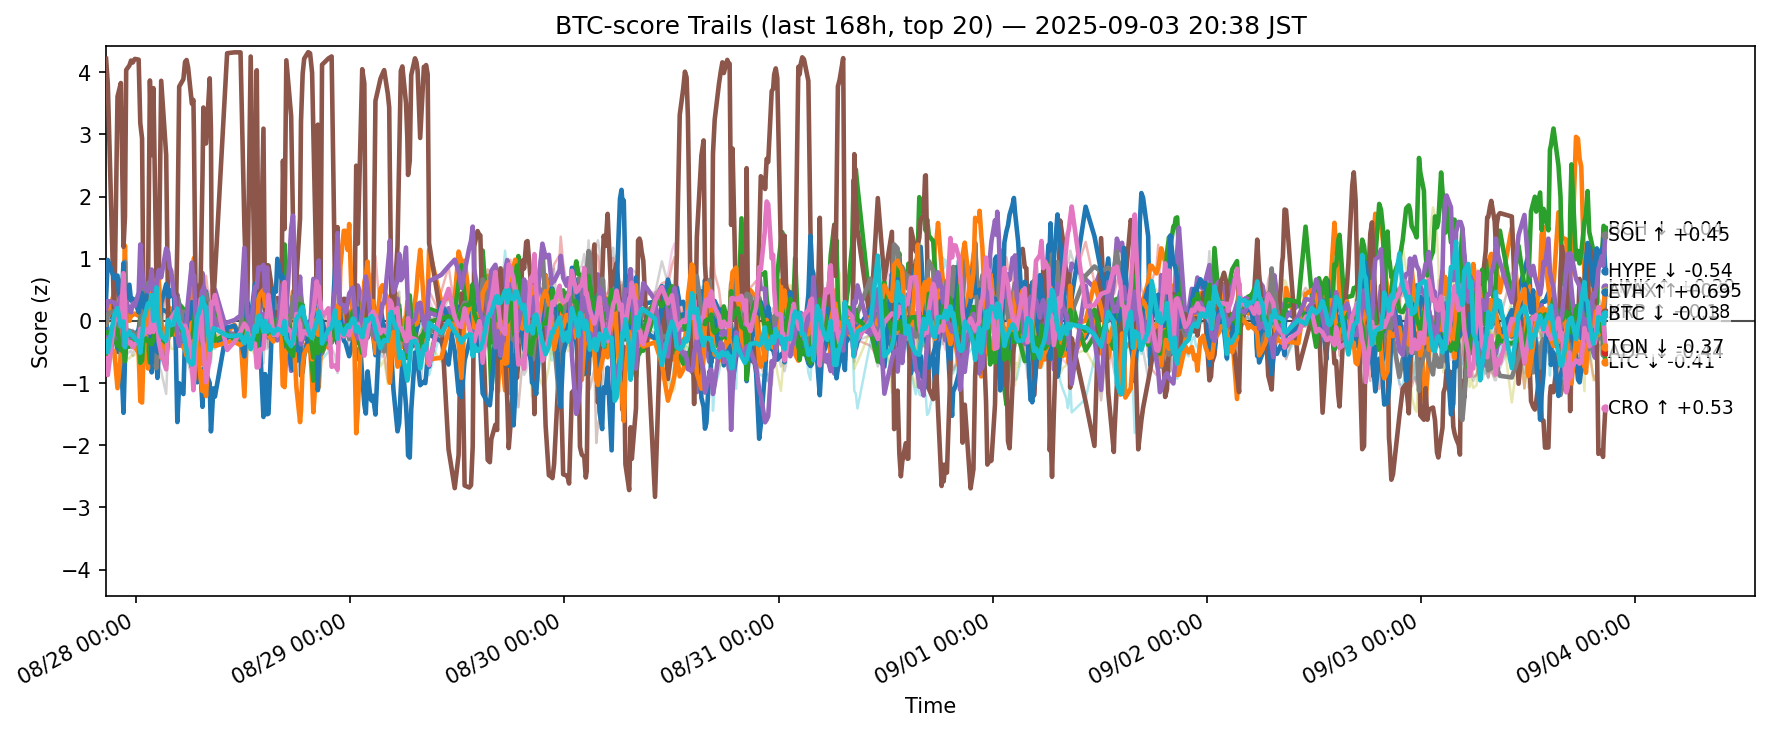

Source data for this figure (header and first rows):
ts, side, symbol, score
2025-08-27 11:38:59.984111+00:00, btc, ADA, -0.1935
2025-08-27 11:38:59.984111+00:00, btc, AVAX, -0.05381
2025-08-27 11:38:59.984111+00:00, btc, BCH, -0.3623
2025-08-27 11:38:59.984111+00:00, btc, BNB, -0.3329
2025-08-27 11:38:59.984111+00:00, btc, BTC, -0.2591
2025-08-27 11:38:59.984111+00:00, btc, CRO, 4.217
2025-08-27 11:38:59.984111+00:00, btc, DOGE, -0.2131
2025-08-27 11:38:59.984111+00:00, btc, ETH, -0.04541
2025-08-27 11:38:59.984111+00:00, btc, HBAR, -0.1663
2025-08-27 11:38:59.984111+00:00, btc, HYPE, 0.3688
2025-08-27 11:38:59.984111+00:00, btc, LINK, -0.3142
2025-08-27 11:38:59.984111+00:00, btc, LTC, -0.1864
2025-08-27 11:38:59.984111+00:00, btc, SHIB, -0.327
2025-08-27 11:38:59.984111+00:00, btc, SOL, 0.189
2025-08-27 11:38:59.984111+00:00, btc, SUI, -0.3094
2025-08-27 11:38:59.984111+00:00, btc, TON, -0.5994
2025-08-27 11:38:59.984111+00:00, btc, TRX, -0.394
2025-08-27 11:38:59.984111+00:00, btc, UNI, -0.2416
2025-08-27 11:38:59.984111+00:00, btc, XLM, -0.5089
2025-08-27 11:38:59.984111+00:00, btc, XRP, -0.3229
2025-08-27 11:50:35.159457+00:00, btc, ADA, 0.1168
2025-08-27 11:50:35.159457+00:00, btc, AVAX, 0.04922
2025-08-27 11:50:35.159457+00:00, btc, BCH, -0.6984
2025-08-27 11:50:35.159457+00:00, btc, BNB, -0.3312
2025-08-27 11:50:35.159457+00:00, btc, BTC, -0.2156
2025-08-27 11:50:35.159457+00:00, btc, CRO, 3.813
2025-08-27 11:50:35.159457+00:00, btc, DOGE, -0.1963
2025-08-27 11:50:35.159457+00:00, btc, ETH, 0.1192
2025-08-27 11:50:35.159457+00:00, btc, HBAR, -0.124
2025-08-27 11:50:35.159457+00:00, btc, HYPE, 0.9806
2025-08-27 11:50:35.159457+00:00, btc, LINK, -0.4809
2025-08-27 11:50:35.159457+00:00, btc, LTC, -0.1992
2025-08-27 11:50:35.159457+00:00, btc, SHIB, -0.3569
2025-08-27 11:50:35.159457+00:00, btc, SOL, 0.3201
2025-08-27 11:50:35.159457+00:00, btc, SUI, -0.1628
2025-08-27 11:50:35.159457+00:00, btc, TON, -0.871
2025-08-27 11:50:35.159457+00:00, btc, TRX, -0.4338
2025-08-27 11:50:35.159457+00:00, btc, UNI, -0.01094
2025-08-27 11:50:35.159457+00:00, btc, XLM, -0.8709
2025-08-27 11:50:35.159457+00:00, btc, XRP, -0.5022
2025-08-27 12:33:54.746219+00:00, btc, ADA, 0.01485
2025-08-27 12:33:54.746219+00:00, btc, AVAX, 0.4657
2025-08-27 12:33:54.746219+00:00, btc, BCH, -0.213
2025-08-27 12:33:54.746219+00:00, btc, BNB, 0.04349
2025-08-27 12:33:54.746219+00:00, btc, BTC, -0.04718
2025-08-27 12:33:54.746219+00:00, btc, CRO, -0.005721
2025-08-27 12:33:54.746219+00:00, btc, DOGE, -0.278
2025-08-27 12:33:54.746219+00:00, btc, ETH, 0.1635
2025-08-27 12:33:54.746219+00:00, btc, HBAR, -0.02581
2025-08-27 12:33:54.746219+00:00, btc, HYPE, 0.6821
2025-08-27 12:33:54.746219+00:00, btc, LINK, -0.4843
2025-08-27 12:33:54.746219+00:00, btc, LTC, -0.1064
2025-08-27 12:33:54.746219+00:00, btc, SHIB, -0.09751
2025-08-27 12:33:54.746219+00:00, btc, SOL, 0.2975
2025-08-27 12:33:54.746219+00:00, btc, SUI, -0.06576
2025-08-27 12:33:54.746219+00:00, btc, TON, -0.0118
2025-08-27 12:33:54.746219+00:00, btc, TRX, -0.02983
2025-08-27 12:33:54.746219+00:00, btc, UNI, -0.04682
2025-08-27 12:33:54.746219+00:00, btc, XLM, -0.404
2025-08-27 12:33:54.746219+00:00, btc, XRP, 0.09388
... 12,400 more rows
